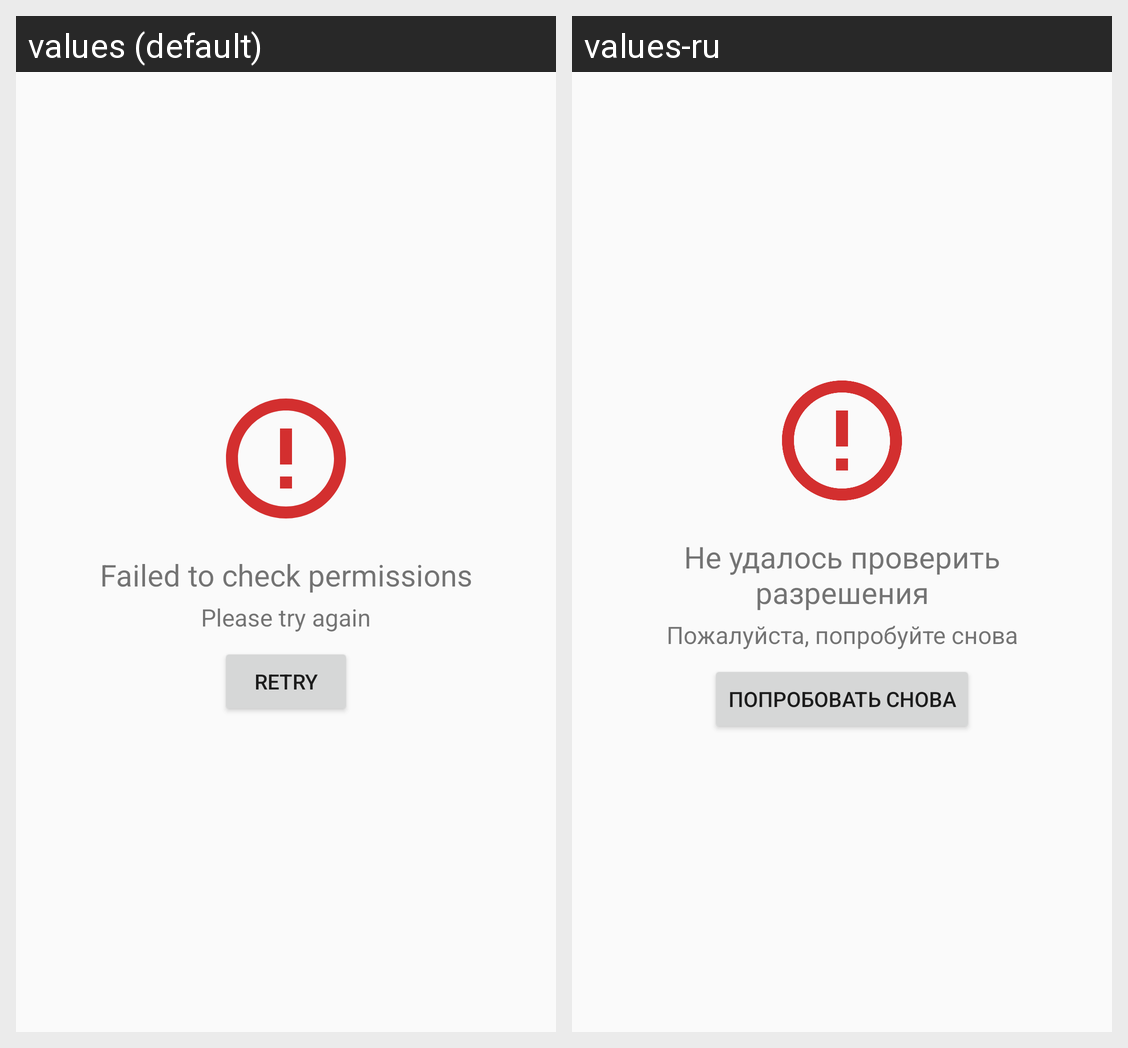

Locale-by-locale string values for the Android screen shown in this grid:
Android screen res/layout/fragment_error_permissions.xml rendered under 2 locales, left to right: values (default), values-ru. Device: Nexus 5 (rendered at 1080×1920; each locale shown at half size, 540×960, under a caption strip naming it); theme AppTheme.
Strings drawn on this screen, with the default value and each locale's value (text and hints the layout hard-codes, and strings that could not be matched under every locale, appear in the picture but are not listed):

loading_permissions_error_label
  values: Failed to check permissions
  values-ru: Не удалось проверить разрешения

loading_permissions_error_message
  values: Please try again
  values-ru: Пожалуйста, попробуйте снова

retry
  values: Retry
  values-ru: Попробовать снова
